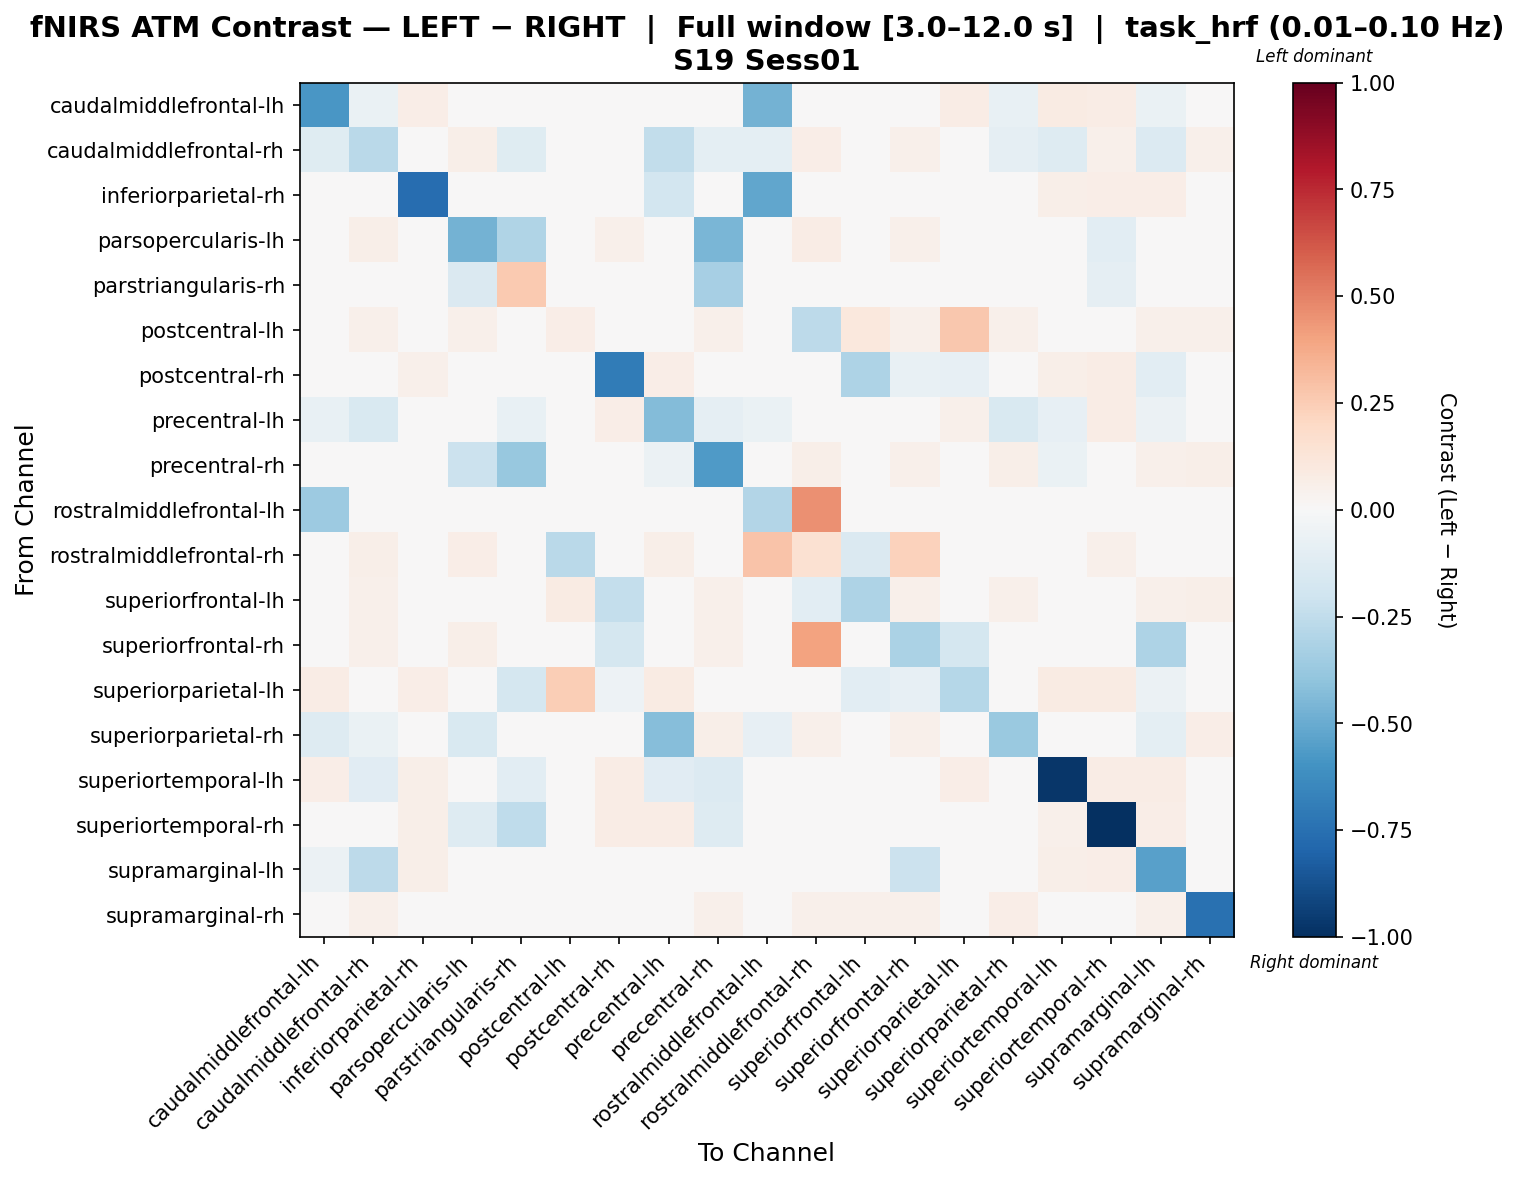

Data behind this chart, as committed beside it:
, caudalmiddlefrontal-lh, caudalmiddlefrontal-rh, inferiorparietal-rh, parsopercularis-lh, parstriangularis-rh, postcentral-lh, postcentral-rh, precentral-lh, precentral-rh, rostralmiddlefrontal-lh, rostralmiddlefrontal-rh, superiorfrontal-lh, superiorfrontal-rh, superiorparietal-lh, superiorparietal-rh, superiortemporal-lh, superiortemporal-rh, supramarginal-lh, supramarginal-rh
caudalmiddlefrontal-lh, -0.5857, -0.06736, 0.06334, 0.01971, 0.007038, 0.01971, 0.04475, -0.04232, 0.01971, -0.4729, 0.01971, 0.01971, 0.01971, 0.07038, -0.07493, 0.07882, 0.07741, -0.06547, 0.01971
caudalmiddlefrontal-rh, -0.1234, -0.2692, 0.0385, 0.05896, -0.1191, 0.04572, 0.04693, -0.2427, -0.1013, -0.0944, 0.06377, 0.04452, 0.05415, 0.01564, -0.08967, -0.1266, 0.05415, -0.1355, 0.05054
inferiorparietal-rh, 0.04826, 0.03432, -0.7636, 0.03432, 0.007507, 0.03432, 0.03815, -0.1869, 0.03432, -0.5205, 0.03432, 0.03432, 0.03432, 0.04719, 0.03432, 0.05684, 0.06757, 0.06757, 0.03432
parsopercularis-lh, 0.01632, 0.05713, 0.03731, -0.4763, -0.2998, 0.04431, 0.05364, -0.009058, -0.4561, 0.03848, 0.07113, 0.04314, 0.05247, 0.01516, -0.02305, 0.02565, -0.1082, 0.04431, 0.04431
parstriangularis-rh, 0.03843, -0.01164, 0.03843, -0.144, 0.2603, 0.03843, 0.03843, -0.01721, -0.3302, -0.04818, 0.03843, 0.03843, 0.03843, 0.01061, 0.03843, -0.01721, -0.08676, 0.03843, 0.03843
postcentral-lh, 0.01974, 0.05358, 0.04371, 0.05076, 0.009869, 0.06927, 0.03948, 0.04371, 0.05358, 0.04653, -0.2634, 0.1046, 0.05358, 0.2658, 0.05358, 0.03102, 0.04653, 0.05358, 0.05358
postcentral-rh, -0.01352, 0.03604, 0.05453, 0.04251, 0.00647, 0.02588, -0.6968, 0.07018, 0.02588, -0.0394, 0.04159, -0.3057, -0.07302, -0.08348, 0.02588, 0.06007, 0.07486, -0.1069, 0.02588
precentral-lh, -0.07268, -0.1554, 0.01035, -0.008616, -0.07473, 0.02725, 0.06715, -0.4313, -0.08598, -0.07028, 0.04308, 0.02725, 0.03341, 0.05363, -0.1512, -0.08088, 0.07033, -0.05774, 0.02725
precentral-rh, 0.01839, -0.02499, 0.04204, -0.2149, -0.3796, 0.04993, 0.03679, -0.05847, -0.5671, 0.04336, 0.0565, 0.04861, 0.05387, 0.01708, 0.05912, -0.0703, -0.04967, 0.05387, 0.0565
rostralmiddlefrontal-lh, -0.3607, -0.04052, 0.02104, 0.04537, -0.009048, 0.04537, -0.001598, -0.04701, 0.04537, -0.2963, 0.4573, 0.04537, 0.04537, 0.01787, -0.04052, 0.03025, 0.04125, -0.04426, 0.04537
rostralmiddlefrontal-rh, 0.01564, 0.05922, 0.03575, 0.06816, 0.007821, -0.2675, 0.04804, 0.05586, 0.04804, 0.289, 0.1522, -0.1446, 0.2313, 0.01452, 0.04693, 0.02458, 0.0514, 0.04581, 0.04693
superiorfrontal-lh, 0.01991, 0.05261, 0.04266, 0.04977, 0.009954, 0.08453, -0.2404, 0.04408, 0.05261, 0.04693, -0.1078, -0.3072, 0.05261, -0.04058, 0.05261, 0.03128, 0.0455, 0.05261, 0.0583
superiorfrontal-rh, 0.01743, 0.05104, 0.03983, 0.05477, 0.008714, 0.0473, -0.1776, 0.0473, 0.05104, 0.04108, 0.4003, 0.04606, -0.3137, -0.1741, 0.04855, 0.02739, 0.04481, -0.3088, 0.04855
superiorparietal-lh, 0.07407, 0.01852, 0.06268, 0.01852, -0.1784, 0.2437, -0.05234, 0.08547, 0.01852, 0.01852, 0.01852, -0.1035, -0.08431, -0.2841, 0.01852, 0.08547, 0.07835, -0.05661, 0.01852
superiorparietal-rh, -0.1292, -0.06888, 0.04063, -0.1548, 0.008887, 0.04824, 0.03555, -0.4291, 0.0584, -0.08158, 0.05459, 0.04824, 0.05205, 0.0165, -0.3746, 0.02793, 0.04444, -0.09494, 0.06856
superiortemporal-lh, 0.06386, -0.1141, 0.06044, 0.02509, -0.108, 0.02509, 0.07526, -0.1126, -0.1372, 0.02509, 0.02509, 0.02509, 0.02509, 0.06842, 0.02509, -0.9718, 0.07298, 0.07298, 0.02509
superiortemporal-rh, 0.04669, 0.03965, 0.0555, -0.1253, -0.2511, 0.03084, 0.07048, 0.07224, -0.1293, 0.02819, 0.04053, 0.02995, 0.03436, 0.04846, 0.03084, 0.05462, -1.0, 0.06343, 0.03084
supramarginal-lh, -0.05569, -0.2653, 0.05659, 0.03323, 0.006287, 0.03413, -0.01886, -0.02784, 0.03683, -0.04042, 0.03503, 0.03323, -0.218, -0.0119, -0.03795, 0.05748, 0.06557, -0.5465, 0.03503
supramarginal-rh, 0.01756, 0.05268, 0.04013, 0.04766, 0.008779, 0.04766, 0.03512, 0.03888, 0.05393, 0.04139, 0.05268, 0.05142, 0.05142, 0.0163, 0.06396, 0.02759, 0.0439, 0.05142, -0.7425
